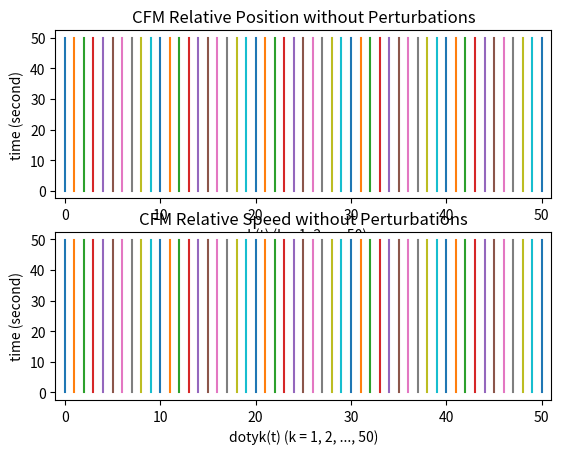
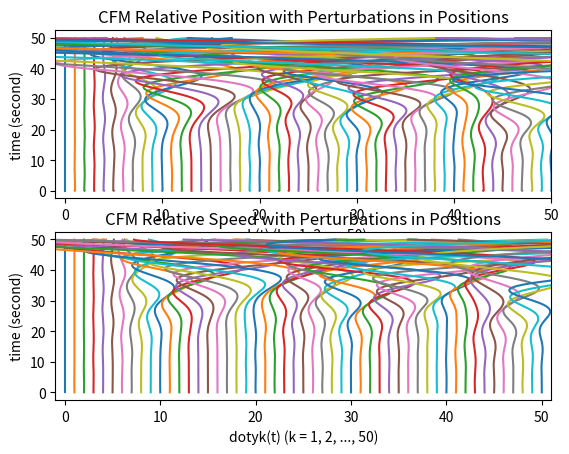
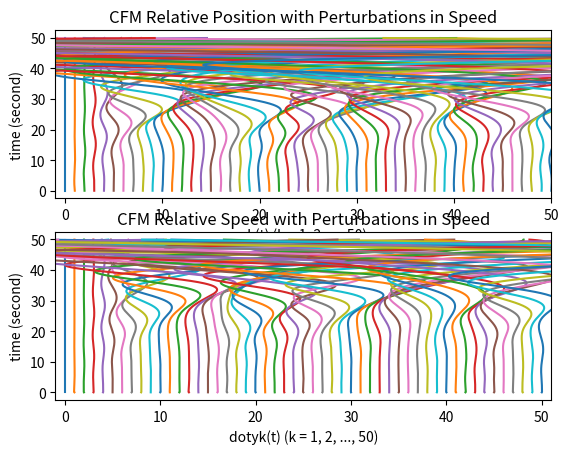
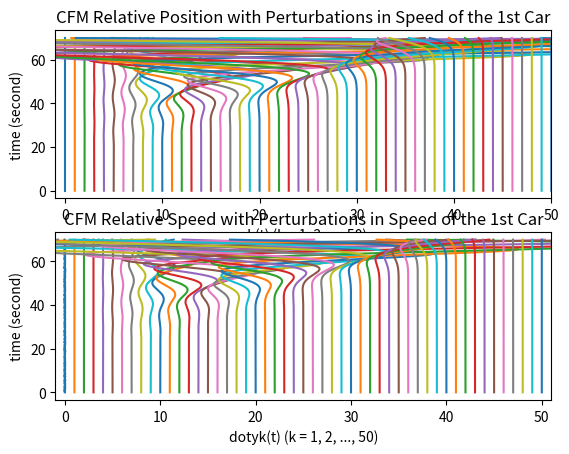

These charts were generated, in order, by the following Python code:
import numpy as np
import random
from matplotlib import pyplot as plt

#Parameters
delta_t = 0.1
I = np.identity(2)
kd = 0.2
kv = 0.2
M = np.array([[0., 1.0], [-kd, -kv]])
N = np.array([[0., 0.], [kd, kv]])
K = 51
t = np.arange(0, 50, 0.1)
Y_initial = np.zeros((2, 1))

tc = np.array([[0]])
Y1 = np.array([[Y_initial for j in range(K)] for i in range(len(t))])
for n in range(1, len(Y1)):
    for k in range(1, len(Y1[0])):
        Y1[n, k] = np.dot((I+np.dot(M, delta_t)), Y1[n-1, k]) + np.dot(np.dot(delta_t, N), Y1[n-1, k-1])
    tc = np.append(tc, [[n*delta_t]])

plt.figure(1)
plt.subplot(211)
for k in range(0, len(Y1[0])):
    plt.plot(Y1[:, k, 0]/30 + k, tc, '-')
plt.xlim(-1, 51)
plt.xlabel("yk(t) (k = 1, 2, ..., 50)")
plt.ylabel("time (second)")
plt.title("CFM Relative Position without Perturbations")

plt.subplot(212)
for k in range(0, len(Y1[0])):
    plt.plot(Y1[:, k, 1]/25 + k, t, '-')
plt.xlim(-1, 51)
plt.xlabel("dotyk(t) (k = 1, 2, ..., 50)")
plt.ylabel("time (second)")
plt.title("CFM Relative Speed without Perturbations")

tc = np.array([[0]])
Y2 = np.array([[Y_initial for j in range(K)] for i in range(len(t))])
for n in range(1, len(Y2)):
    for k in range(1, len(Y2[0])):
        Y2[n, k] = np.dot((I+np.dot(M, delta_t)), Y2[n-1, k]) + np.dot(np.dot(delta_t, N), Y2[n-1, k-1])
        if n == 1:
            Y2[n, k, 0] += random.uniform(-1.5, 1.5)
    tc = np.append(tc, [[n*delta_t]])

plt.figure(2)
plt.subplot(211)
for k in range(0, len(Y2[0])):
    plt.plot(Y2[:, k, 0]/30 + k, tc, '-')
plt.xlim(-1, 50)
plt.xlabel("yk(t) (k = 1, 2, ..., 50)")
plt.ylabel("time (second)")
plt.title("CFM Relative Position with Perturbations in Positions")

plt.subplot(212)
for k in range(0, len(Y2[0])):
    plt.plot(Y2[:, k, 1]/25 + k, tc, '-')
plt.xlim(-1, 51)
plt.xlabel("dotyk(t) (k = 1, 2, ..., 50)")
plt.ylabel("time (second)")
plt.title("CFM Relative Speed with Perturbations in Positions")

tc = np.array([[0]])
Y3 = np.array([[Y_initial for j in range(K)] for i in range(len(t))])
for n in range(1, len(Y3)):
    for k in range(1, len(Y3[0])):
        Y3[n, k] = np.dot((I+np.dot(M, delta_t)), Y3[n-1, k]) + np.dot(np.dot(delta_t, N), Y3[n-1, k-1])
        if n == 1:
            Y3[n, k, 1] += random.uniform(-1.0, 1.0)
    tc = np.append(tc, [[n*delta_t]])

plt.figure(3)
plt.subplot(211)
for k in range(0, len(Y3[0])):
    plt.plot(Y3[:, k, 0]/30 + k, tc, '-')
plt.xlim(-1, 50)
plt.xlabel("yk(t) (k = 1, 2, ..., 50)")
plt.ylabel("time (second)")
plt.title("CFM Relative Position with Perturbations in Speed")

plt.subplot(212)
for k in range(0, len(Y3[0])):
    plt.plot(Y3[:, k, 1]/25 + k, tc, '-')
plt.xlim(-1, 51)
plt.xlabel("dotyk(t) (k = 1, 2, ..., 50)")
plt.ylabel("time (second)")
plt.title("CFM Relative Speed with Perturbations in Speed")

t = np.arange(0, 70, 0.1)
tc = np.array([[0]])
Y4 = np.array([[Y_initial for j in range(K)] for i in range(len(t))])
for n in range(1, len(Y4)):
    Y4[n, 0, 1] += random.uniform(-1.0, 1.0)
    for k in range(1, len(Y4[0])):
        Y4[n, k] = np.dot((I+np.dot(M, delta_t)), Y4[n-1, k]) + np.dot(np.dot(delta_t, N), Y4[n-1, k-1])
    tc = np.append(tc, [[n*delta_t]])

plt.figure(4)
plt.subplot(211)
for k in range(0, len(Y4[0])):
    plt.plot(Y4[:, k, 0]/30 + k, tc, '-')
plt.xlim(-1, 50)
plt.xlabel("yk(t) (k = 1, 2, ..., 50)")
plt.ylabel("time (second)")
plt.title("CFM Relative Position with Perturbations in Speed of the 1st Car")

plt.subplot(212)
for k in range(0, len(Y4[0])):
    plt.plot(Y4[:, k, 1]/25 + k, tc, '-')
plt.xlim(-1, 51)
plt.xlabel("dotyk(t) (k = 1, 2, ..., 50)")
plt.ylabel("time (second)")
plt.title("CFM Relative Speed with Perturbations in Speed of the 1st Car")
plt.show()

